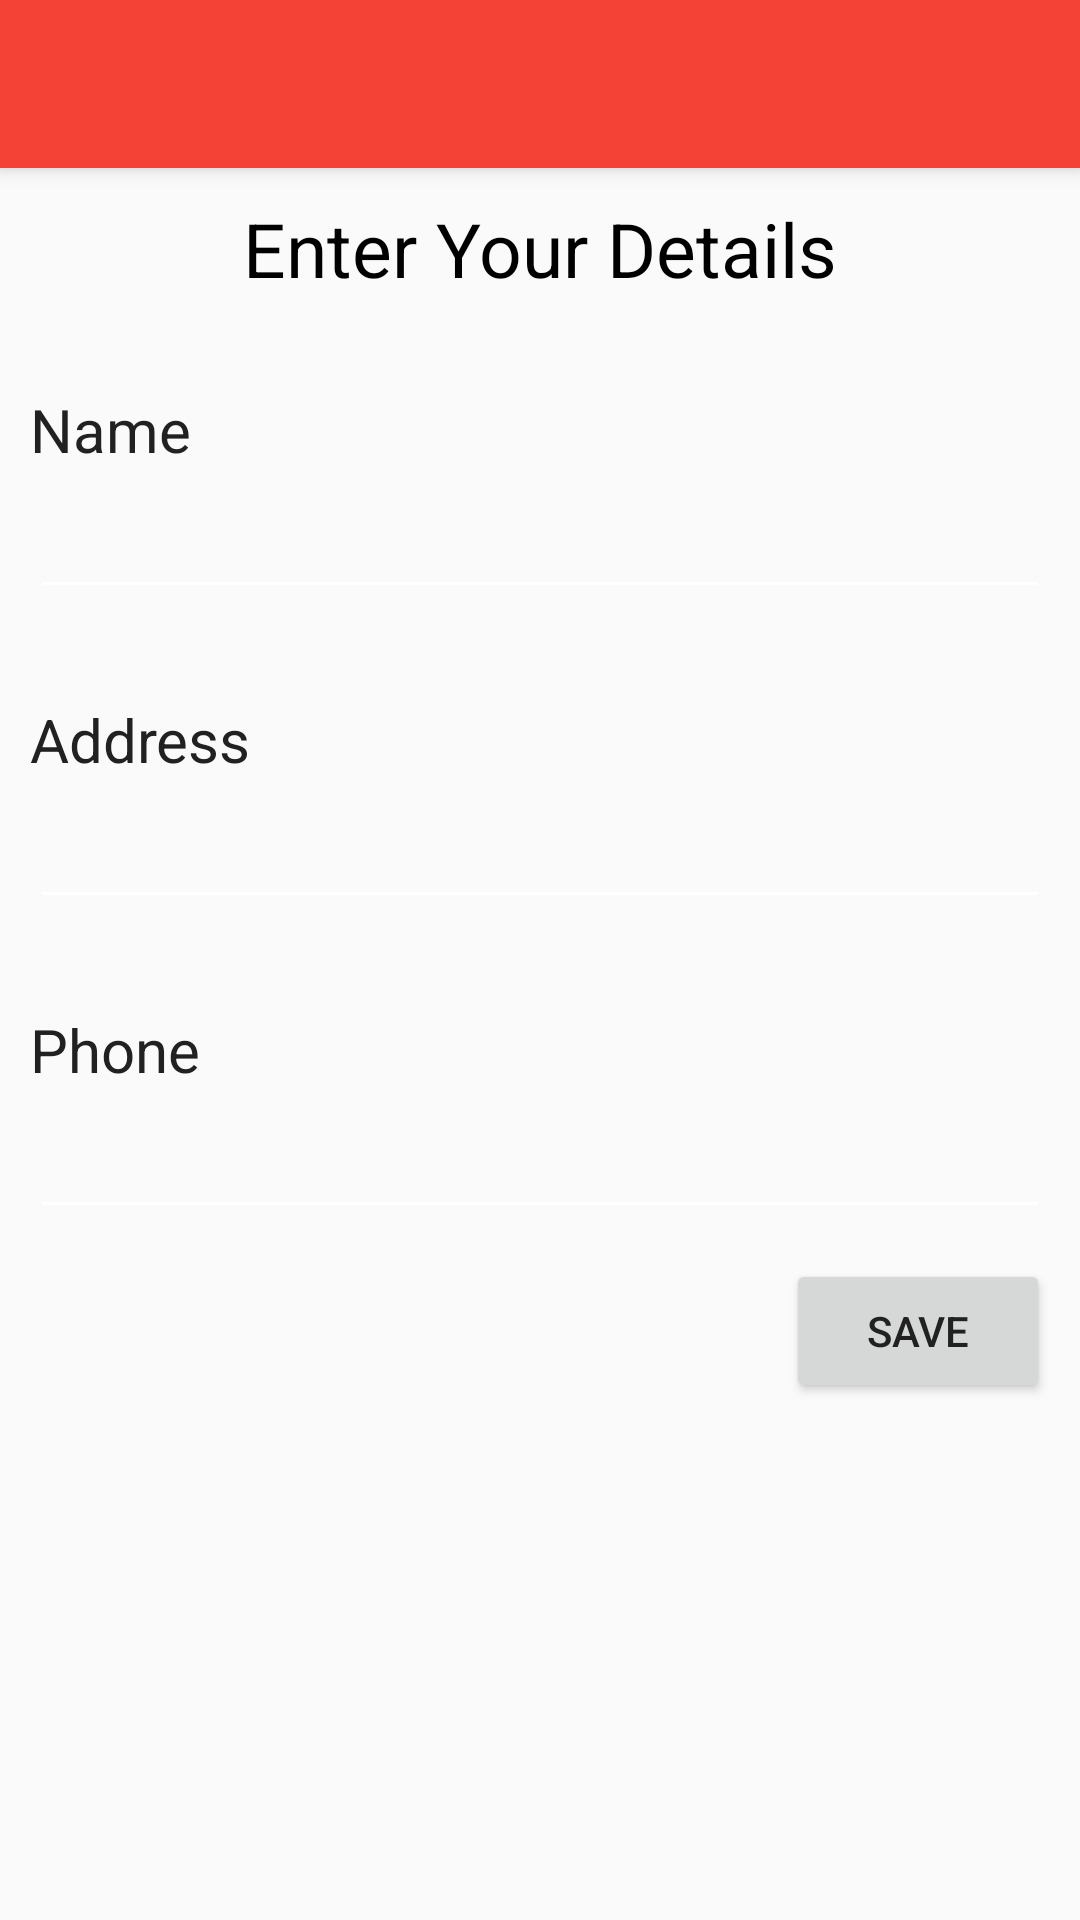

Android layout source for this screen:
<!-- AndroidManifest.xml: application theme AppTheme -->
<!-- res/layout/activity_add_new_friends.xml -->
<RelativeLayout xmlns:android="http://schemas.android.com/apk/res/android"
    xmlns:tools="http://schemas.android.com/tools"
    android:layout_width="match_parent"
    android:layout_height="match_parent"
    tools:context="com.example.thang.myapplication.AddNewFriends">

    <include
        android:id="@+id/tool_bar"
        layout="@layout/tool_bar" />

    <LinearLayout
        android:layout_width="match_parent"
        android:layout_height="match_parent"
        android:layout_below="@id/tool_bar"
        android:orientation="vertical">

        <TextView
            android:id="@+id/details"
            android:layout_width="wrap_content"
            android:layout_height="wrap_content"
            android:layout_gravity="center_horizontal"
            android:layout_marginTop="10dp"
            android:text="Enter Your Details"
            android:textColor="#000000"
            android:textSize="25dp" />

        <TextView
            android:id="@+id/Name"
            android:layout_width="wrap_content"
            android:layout_height="wrap_content"
            android:layout_marginTop="30dp"
            android:text="Name"
            android:textSize="20dp"
            android:layout_marginLeft="10dp"
            android:layout_marginRight="10dp" />

        <EditText
            android:id="@+id/editname"
            android:layout_width="fill_parent"
            android:layout_height="wrap_content"
            android:layout_marginTop="5dp"
            android:layout_marginLeft="10dp"
            android:layout_marginRight="10dp" />

        <TextView
            android:id="@+id/Address"
            android:layout_width="wrap_content"
            android:layout_height="wrap_content"
            android:layout_marginTop="30dp"
            android:text="Address"
            android:textSize="20dp"
            android:layout_marginLeft="10dp"
            android:layout_marginRight="10dp" />

        <EditText
            android:id="@+id/editadd"
            android:layout_width="fill_parent"
            android:layout_height="wrap_content"
            android:layout_marginTop="5dp"
            android:layout_marginLeft="10dp"
            android:layout_marginRight="10dp" />

        <TextView
            android:id="@+id/phone"
            android:layout_width="wrap_content"
            android:layout_height="wrap_content"
            android:layout_marginLeft="10dp"
            android:layout_marginTop="30dp"
            android:text="Phone "
            android:textSize="20dp"
            android:layout_marginRight="10dp" />

        <EditText
            android:id="@+id/editphone"
            android:layout_width="fill_parent"
            android:layout_height="wrap_content"
            android:layout_marginTop="5dp"
            android:layout_marginLeft="10dp"
            android:layout_marginRight="10dp" />

        <Button
            android:id="@+id/save"
            android:layout_width="wrap_content"
            android:layout_height="wrap_content"
            android:layout_marginLeft="130dp"
            android:layout_marginTop="10dp"
            android:text="Save"
            android:layout_gravity="right"
            android:layout_marginRight="10dp" />

    </LinearLayout>

</RelativeLayout>
<!-- res/layout/tool_bar.xml (included above) -->
<android.support.v7.widget.Toolbar
    xmlns:android="http://schemas.android.com/apk/res/android"
    android:layout_width="match_parent"
    android:layout_height="wrap_content"
    android:background="@color/ColorPrimary"
    android:paddingTop="@dimen/tool_bar_top_padding"
    android:elevation="4dp">

</android.support.v7.widget.Toolbar>
<!-- resources referenced by this layout -->
<resources>
  <color name="ColorPrimary">#F44336</color>
  <dimen name="tool_bar_top_padding">24dp</dimen>
  <style name="AppTheme" parent="Theme.AppCompat.Light.NoActionBar">
          
          <item name="colorPrimary">@color/ColorPrimary</item>
          <item name="colorPrimaryDark">@color/ColorPrimaryDark</item>
          <item name="colorAccent">@color/AccentColor</item>
          <item name="android:textColorPrimary">@color/TextIcon</item>
          <item name="android:textColorSecondary">@color/TextIcon</item>
          <item name="android:textColor">@color/PrimaryText</item>
      </style>
  <color name="ColorPrimaryDark">#D32F2F</color>
  <color name="AccentColor">#448AFF</color>
  <color name="TextIcon">#FFFFFF</color>
  <color name="PrimaryText">#212121</color>
</resources>
